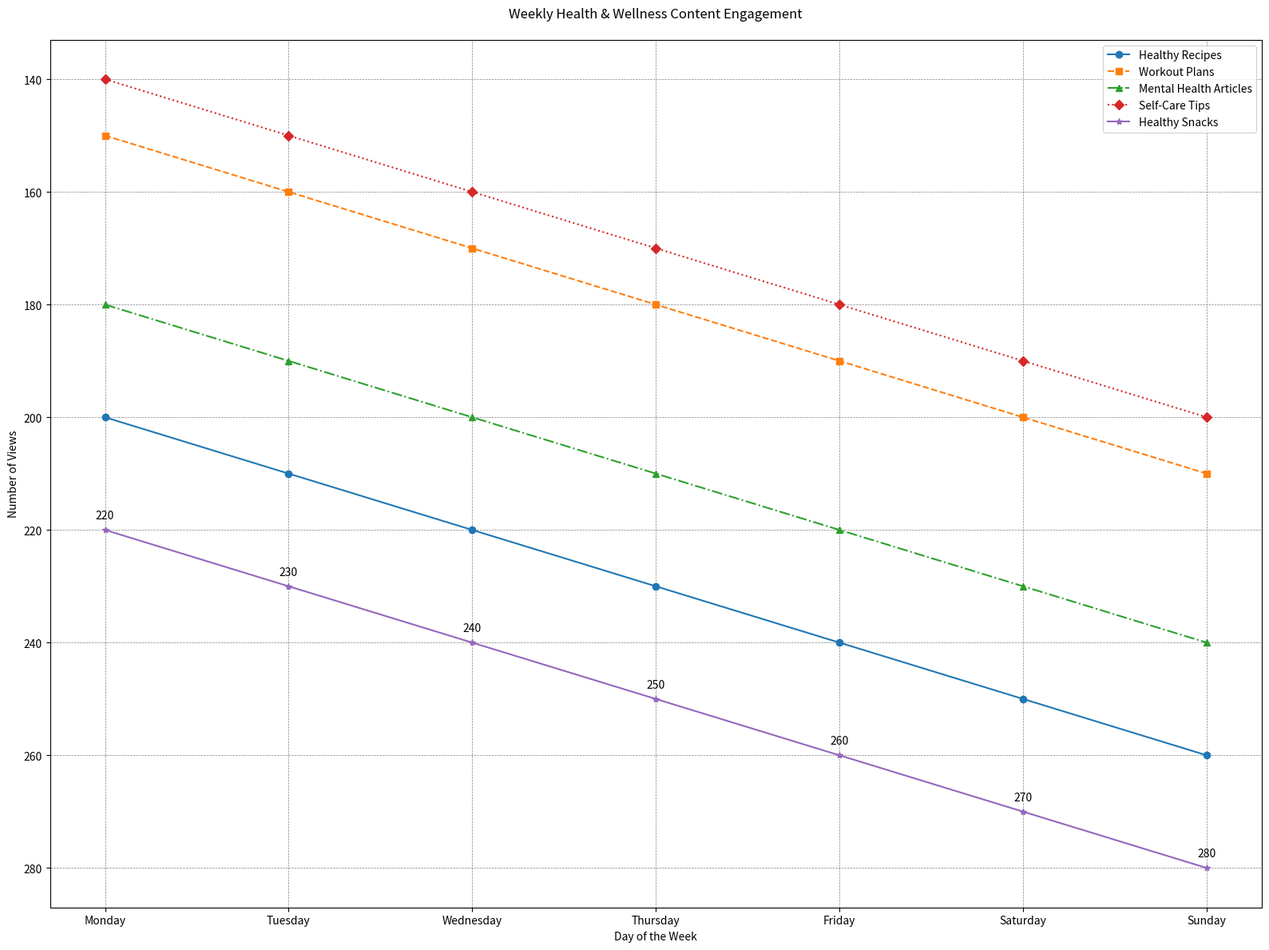

This figure's Python source:

import matplotlib.pyplot as plt

# Table data provided
data = [
    {'Day': 'Monday', 'Healthy Recipes': 200, 'Workout Plans': 150, 'Mental Health Articles': 180, 'Self-Care Tips': 140, 'Healthy Snacks': 220},
    {'Day': 'Tuesday', 'Healthy Recipes': 210, 'Workout Plans': 160, 'Mental Health Articles': 190, 'Self-Care Tips': 150, 'Healthy Snacks': 230},
    {'Day': 'Wednesday', 'Healthy Recipes': 220, 'Workout Plans': 170, 'Mental Health Articles': 200, 'Self-Care Tips': 160, 'Healthy Snacks': 240},
    {'Day': 'Thursday', 'Healthy Recipes': 230, 'Workout Plans': 180, 'Mental Health Articles': 210, 'Self-Care Tips': 170, 'Healthy Snacks': 250},
    {'Day': 'Friday', 'Healthy Recipes': 240, 'Workout Plans': 190, 'Mental Health Articles': 220, 'Self-Care Tips': 180, 'Healthy Snacks': 260},
    {'Day': 'Saturday', 'Healthy Recipes': 250, 'Workout Plans': 200, 'Mental Health Articles': 230, 'Self-Care Tips': 190, 'Healthy Snacks': 270},
    {'Day': 'Sunday', 'Healthy Recipes': 260, 'Workout Plans': 210, 'Mental Health Articles': 240, 'Self-Care Tips': 200, 'Healthy Snacks': 280}
]

# Extracting data for plotting
days = [item['Day'] for item in data]
healthy_recipes = [item['Healthy Recipes'] for item in data]
workout_plans = [item['Workout Plans'] for item in data]
mental_health_articles = [item['Mental Health Articles'] for item in data]
self_care_tips = [item['Self-Care Tips'] for item in data]
healthy_snacks = [item['Healthy Snacks'] for item in data]

# Creating a line chart with a different line style and marker for each type
plt.figure(figsize=(16, 12))
plt.plot(days, healthy_recipes, label='Healthy Recipes', linestyle='-', marker='o', color='#1f77b4')
plt.plot(days, workout_plans, label='Workout Plans', linestyle='--', marker='s', color='#ff7f0e')
plt.plot(days, mental_health_articles, label='Mental Health Articles', linestyle='-.', marker='^', color='#2ca02c')
plt.plot(days, self_care_tips, label='Self-Care Tips', linestyle=':', marker='D', color='#d62728')
plt.plot(days, healthy_snacks, label='Healthy Snacks', linestyle='-', marker='*', color='#9467bd')

# Adding relevant titles and labels
plt.title('Weekly Health & Wellness Content Engagement', pad=20)
plt.xlabel('Day of the Week')
plt.ylabel('Number of Views')
plt.legend(loc='upper right')

# Customizing the grid
plt.grid(True, linestyle='--', linewidth=0.5, color='gray')

# Adding annotations for Healthy Snacks
for i, txt in enumerate(healthy_snacks):
    plt.annotate(txt, (days[i], healthy_snacks[i]), textcoords="offset points", xytext=(0,10), ha='center')

# Invert y-axis
plt.gca().invert_yaxis()

# Displaying the chart
plt.tight_layout()
plt.show()
